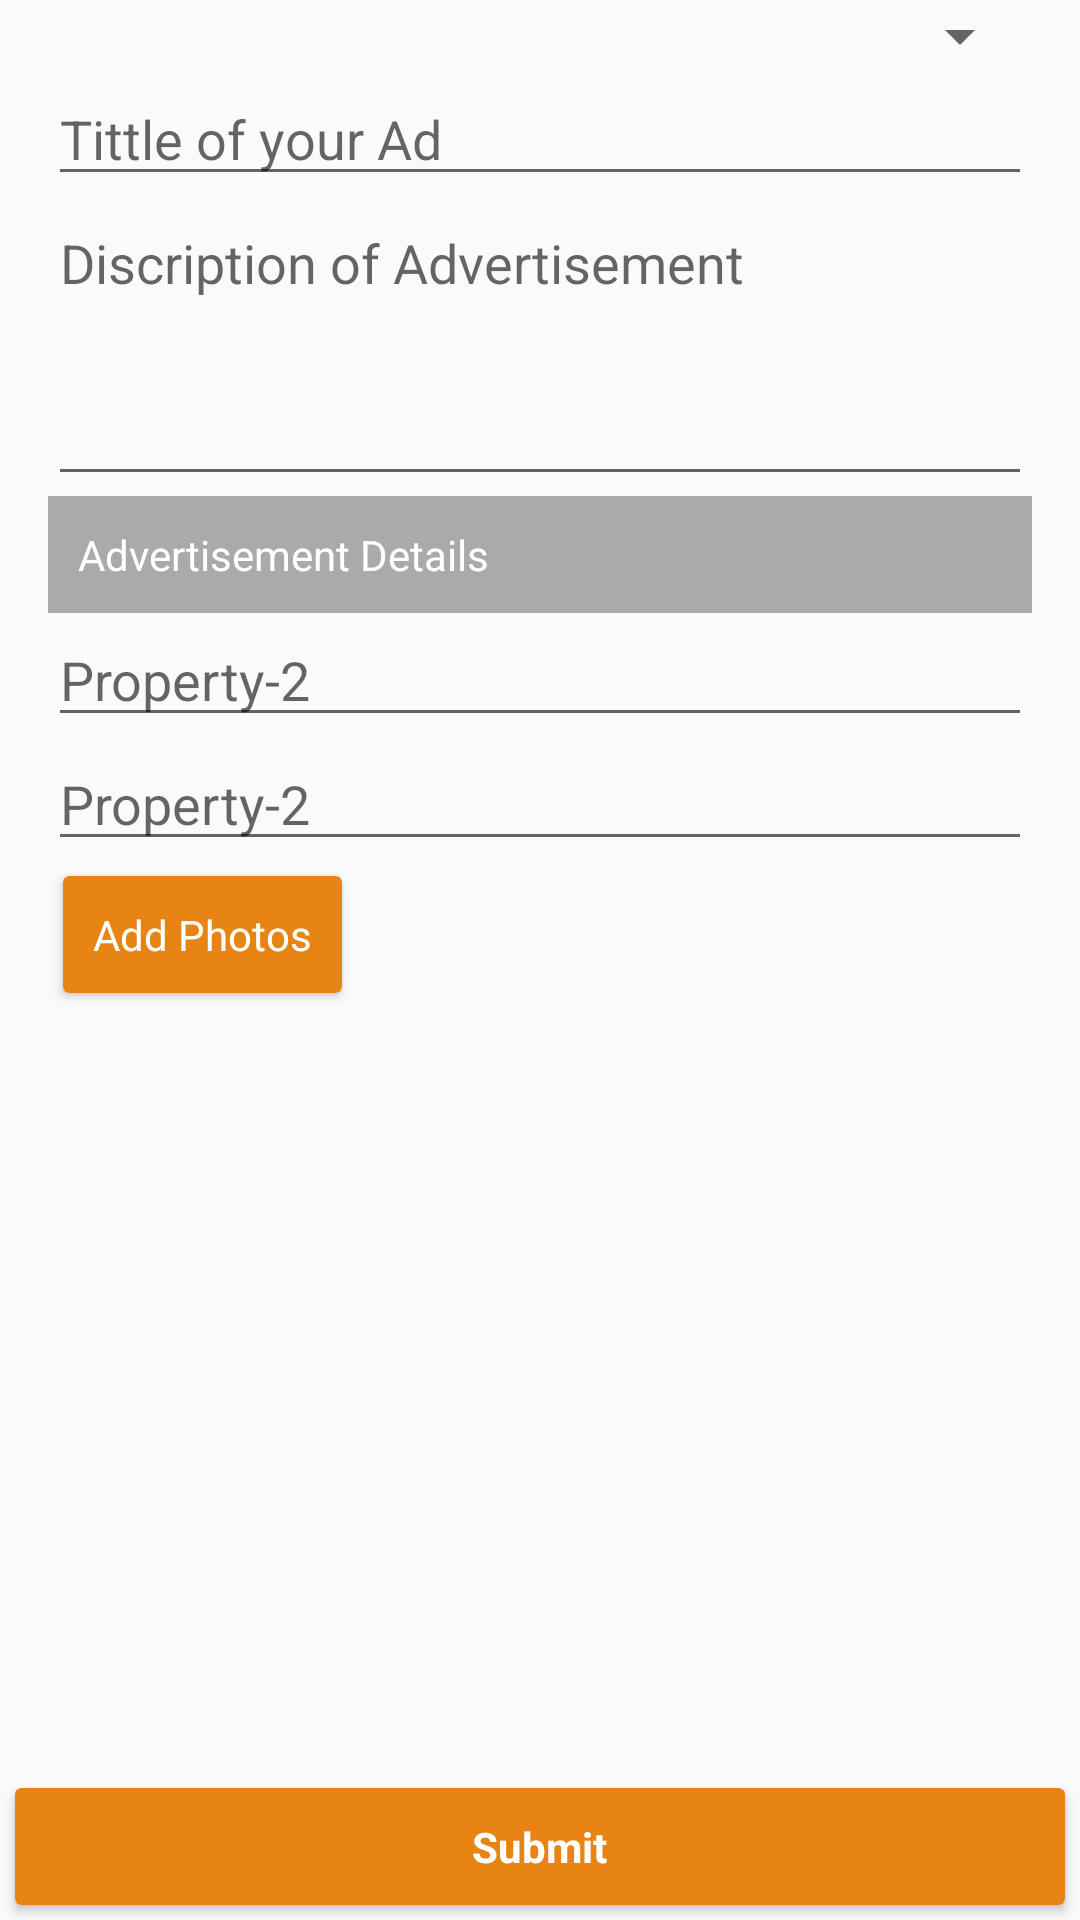

The Android layout XML behind this screen, and the referenced resources:
<!-- AndroidManifest.xml: application theme list_theme -->
<!-- res/layout/post_advertisment.xml -->
<?xml version="1.0" encoding="utf-8"?>
<RelativeLayout xmlns:android="http://schemas.android.com/apk/res/android"
    xmlns:app="http://schemas.android.com/apk/res-auto"
    android:orientation="vertical"
    android:layout_width="match_parent"
    android:layout_height="match_parent">

    <android.support.v4.widget.NestedScrollView
        android:layout_width="match_parent"
        android:layout_height="match_parent">

        <LinearLayout
            android:layout_marginLeft="@dimen/activity_horizontal_margin"
            android:layout_marginStart="@dimen/activity_horizontal_margin"
            android:layout_marginEnd="@dimen/activity_horizontal_margin"
            android:layout_marginRight="@dimen/activity_horizontal_margin"
            android:orientation="vertical"
            android:layout_width="match_parent"
            android:layout_height="match_parent">

            <Spinner
                android:id="@+id/ad_type"
                android:layout_width="match_parent"
                android:layout_height="wrap_content"/>

            <EditText
                android:hint="@string/ad_text"
                android:singleLine="true"
                android:layout_width="match_parent"
                android:layout_height="wrap_content" />

            <EditText
                android:gravity="left|top|start"
                android:hint="@string/add_desc"
                android:layout_width="match_parent"
                android:layout_height="@dimen/add_desc" />

            <TextView
                android:textColor="@android:color/white"
                android:background="@android:color/darker_gray"
                android:text="@string/ad_details"
                android:padding="10dp"
                android:layout_width="match_parent"
                android:layout_height="wrap_content" />

            <EditText
                android:hint="Property-2"
                android:singleLine="true"
                android:layout_width="match_parent"
                android:layout_height="wrap_content" />
            <EditText
                android:hint="Property-2"
                android:singleLine="true"
                android:layout_width="match_parent"
                android:layout_height="wrap_content" />

            <android.support.v7.widget.CardView
                android:layout_width="wrap_content"
                app:cardBackgroundColor="#e78413"
                android:layout_height="wrap_content"
                android:layout_margin="5dp"
                android:layout_gravity="left"
                android:descendantFocusability="blocksDescendants"
                android:gravity="center_vertical"
                android:foreground="?android:attr/selectableItemBackground"
                android:clickable="true">
                <TextView
                    android:textColor="@android:color/white"
                    android:padding="10dp"
                    android:text="Add Photos"
                    android:layout_width="wrap_content"
                    android:layout_height="wrap_content" />

            </android.support.v7.widget.CardView>


        </LinearLayout>
    </android.support.v4.widget.NestedScrollView>
    <android.support.v7.widget.CardView
        android:layout_alignParentBottom="true"

        android:layout_width="match_parent"
        app:cardBackgroundColor="#e78413"
        android:layout_height="wrap_content"
        android:layout_margin="5dp"
        android:layout_gravity="center"
        android:descendantFocusability="blocksDescendants"
        android:gravity="center_vertical"
        android:foreground="?android:attr/selectableItemBackground"
        android:clickable="true">
        <RelativeLayout
            android:padding="10dp"
            android:layout_width="match_parent"
            android:layout_height="match_parent">
            <TextView
                android:textColor="@android:color/white"
                android:layout_centerInParent="true"
                android:textStyle="bold"
                android:textSize="@dimen/textSize1"
                android:text="@string/submit"
                android:layout_width="wrap_content"
                android:layout_height="wrap_content" />
        </RelativeLayout>

    </android.support.v7.widget.CardView>

</RelativeLayout>
<!-- resources referenced by this layout -->
<resources>
  <dimen name="activity_horizontal_margin">16dp</dimen>
  <dimen name="add_desc">100dp</dimen>
  <dimen name="textSize1">14sp</dimen>
  <string name="ad_details">Advertisement Details</string>
  <string name="ad_text">Tittle of your Ad</string>
  <string name="add_desc">Discription of Advertisement</string>
  <string name="submit">Submit</string>
  <style name="list_theme" parent="@style/Theme.AppCompat.Light.NoActionBar" />
</resources>
